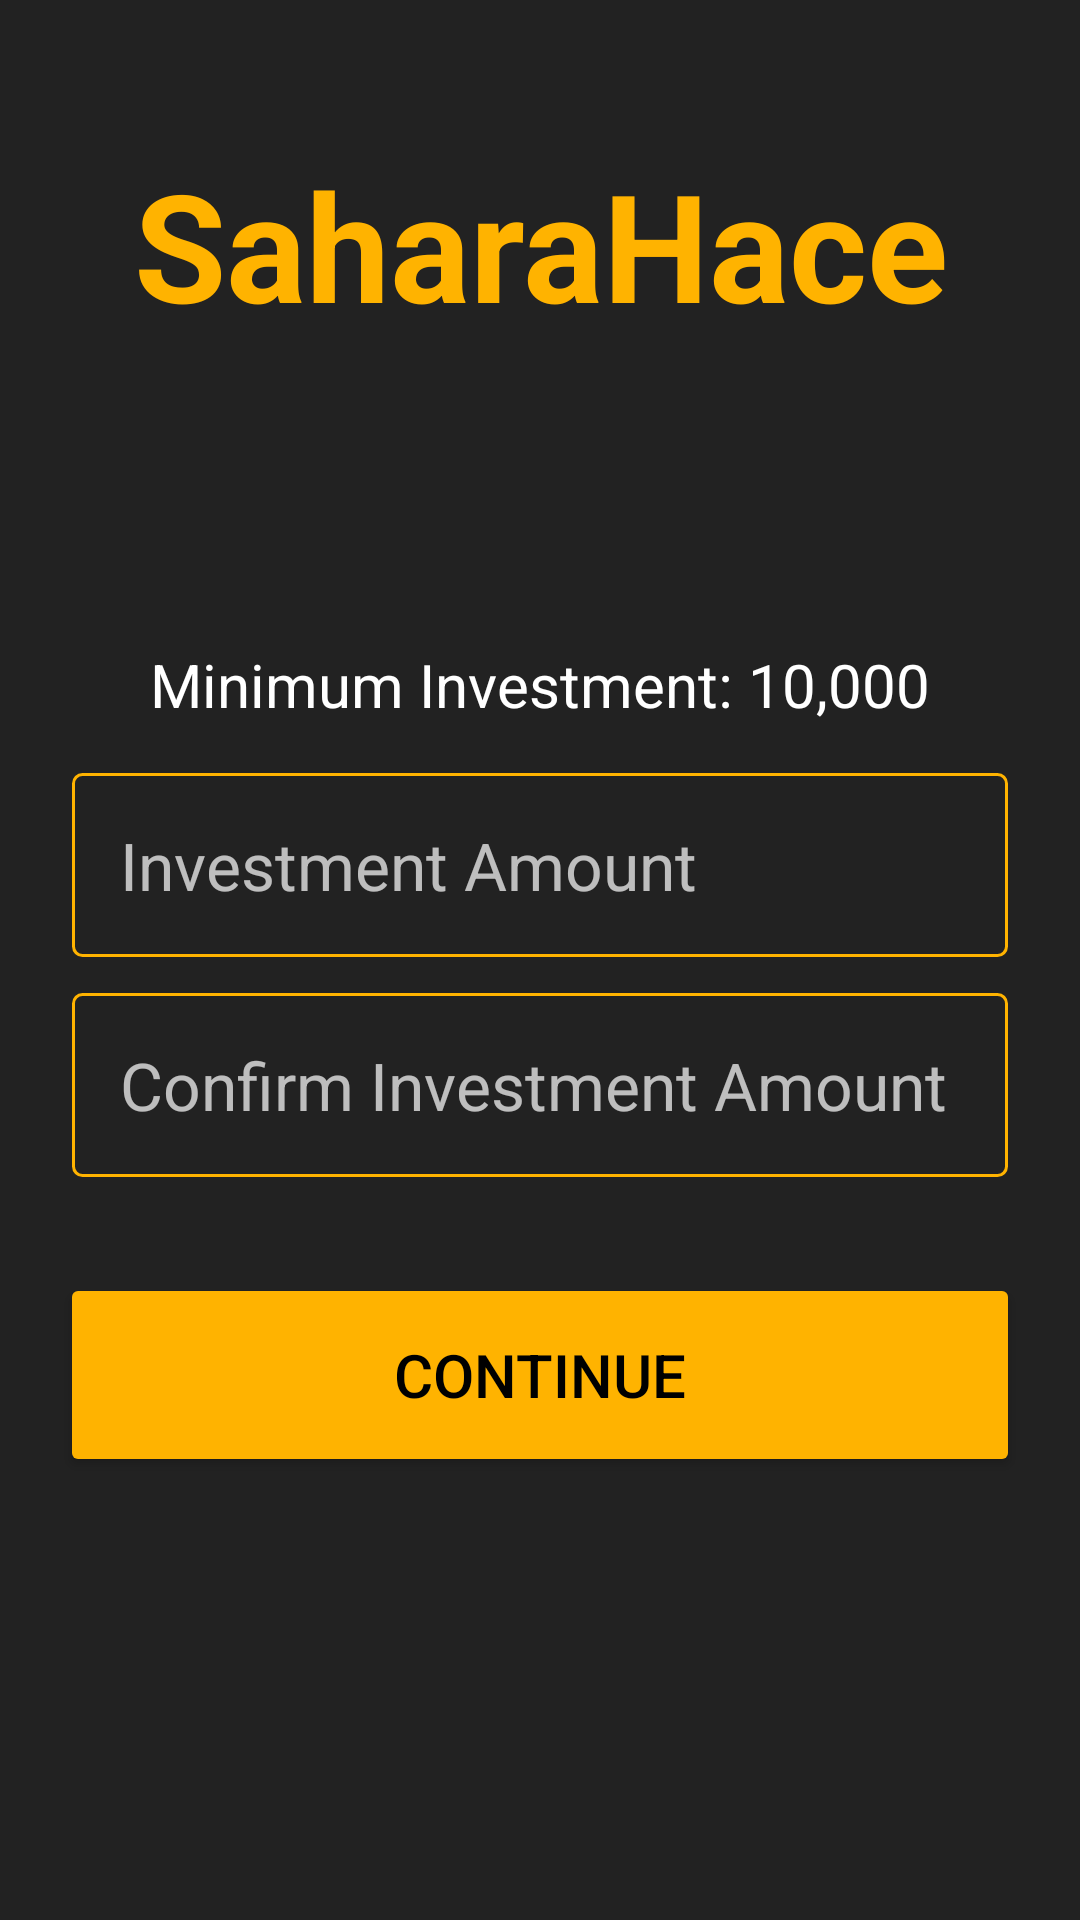

The Android layout XML behind this screen, and the referenced resources:
<!-- AndroidManifest.xml: application theme AppTheme -->
<!-- res/layout/make_investment.xml -->
<?xml version="1.0" encoding="utf-8"?>
<android.support.constraint.ConstraintLayout xmlns:android="http://schemas.android.com/apk/res/android"
    xmlns:app="http://schemas.android.com/apk/res-auto"
    xmlns:tools="http://schemas.android.com/tools"
    android:layout_width="match_parent"
    android:layout_height="match_parent"
    android:background="@color/colorAccent">

    <EditText
        android:id="@+id/editText20"
        android:layout_width="0dp"
        android:layout_height="wrap_content"
        android:layout_marginStart="24dp"
        android:layout_marginTop="12dp"
        android:layout_marginEnd="24dp"
        android:background="@drawable/button_border"
        android:drawablePadding="8dp"
        android:drawableTint="@color/colorPrimary"
        android:ems="10"
        android:hint="Confirm Investment Amount"
        android:inputType="number"
        android:padding="16dp"
        android:textColor="@color/white"
        android:textSize="22sp"
        app:layout_constraintEnd_toEndOf="parent"
        app:layout_constraintHorizontal_bias="0.0"
        app:layout_constraintStart_toStartOf="parent"
        app:layout_constraintTop_toBottomOf="@+id/editText19" />

    <EditText
        android:id="@+id/editText19"
        android:layout_width="0dp"
        android:layout_height="wrap_content"
        android:layout_marginStart="24dp"
        android:layout_marginTop="16dp"
        android:layout_marginEnd="24dp"
        android:background="@drawable/button_border"
        android:drawablePadding="8dp"
        android:drawableTint="@color/colorPrimary"
        android:ems="10"
        android:hint="Investment Amount"
        android:inputType="number"
        android:padding="16dp"
        android:textColor="@color/white"
        android:textSize="22sp"
        app:layout_constraintEnd_toEndOf="parent"
        app:layout_constraintHorizontal_bias="0.0"
        app:layout_constraintStart_toStartOf="parent"
        app:layout_constraintTop_toBottomOf="@+id/textView16" />

    <Button
        android:id="@+id/button13"
        android:layout_width="0dp"
        android:layout_height="68dp"
        android:layout_marginStart="20dp"
        android:layout_marginTop="32dp"
        android:layout_marginEnd="20dp"
        android:backgroundTint="@color/colorPrimary"
        android:text="Continue"
        android:textAlignment="center"
        android:textColor="@color/Black"
        android:textSize="20sp"
        app:layout_constraintEnd_toEndOf="parent"
        app:layout_constraintHorizontal_bias="0.0"
        app:layout_constraintStart_toStartOf="parent"
        app:layout_constraintTop_toBottomOf="@+id/editText20" />

    <TextView
        android:id="@+id/textView16"
        android:layout_width="wrap_content"
        android:layout_height="wrap_content"
        android:layout_marginStart="8dp"
        android:layout_marginTop="100dp"
        android:layout_marginEnd="8dp"
        android:text="Minimum Investment: 10,000"
        android:textColor="@color/white"
        android:textSize="20sp"
        app:layout_constraintEnd_toEndOf="parent"
        app:layout_constraintHorizontal_bias="0.5"
        app:layout_constraintStart_toStartOf="parent"
        app:layout_constraintTop_toBottomOf="@+id/textView15" />

    <TextView
        android:id="@+id/textView15"
        android:layout_width="wrap_content"
        android:layout_height="wrap_content"
        android:layout_marginStart="8dp"
        android:layout_marginTop="48dp"
        android:layout_marginEnd="8dp"
        android:text="SaharaHace"
        android:textAlignment="center"
        android:textColor="@color/colorPrimary"
        android:textSize="50sp"
        android:textStyle="bold"
        app:layout_constraintEnd_toEndOf="parent"
        app:layout_constraintHorizontal_bias="0.5"
        app:layout_constraintStart_toStartOf="parent"
        app:layout_constraintTop_toTopOf="parent" />
</android.support.constraint.ConstraintLayout>
<!-- resources referenced by this layout -->
<resources>
  <color name="Black">#000000</color>
  <color name="colorAccent">#222222</color>
  <color name="colorPrimary">#FFB300</color>
  <color name="white">#FFFFFF</color>
  <!-- drawable button_border (drawable) -->
  <?xml version="1.0" encoding="utf-8"?>
  <shape xmlns:android="http://schemas.android.com/apk/res/android">
      <stroke
          android:width="1dp"
          android:color="@color/colorPrimary">
      </stroke>
      <corners
          android:radius="3dp"
          ></corners>
  </shape>
  <style name="AppTheme" parent="Theme.AppCompat.Light.NoActionBar">
          
          <item name="colorPrimary">@color/colorPrimary</item>
          <item name="colorPrimaryDark">@color/colorPrimaryDark</item>
          <item name="colorAccent">@color/colorPrimary</item>
          <item name="editTextColor">@color/white</item>
          <item name="android:textColorHint">#B4FFFFFF</item>
      </style>
  <color name="colorPrimaryDark">#ff8f00</color>
</resources>
